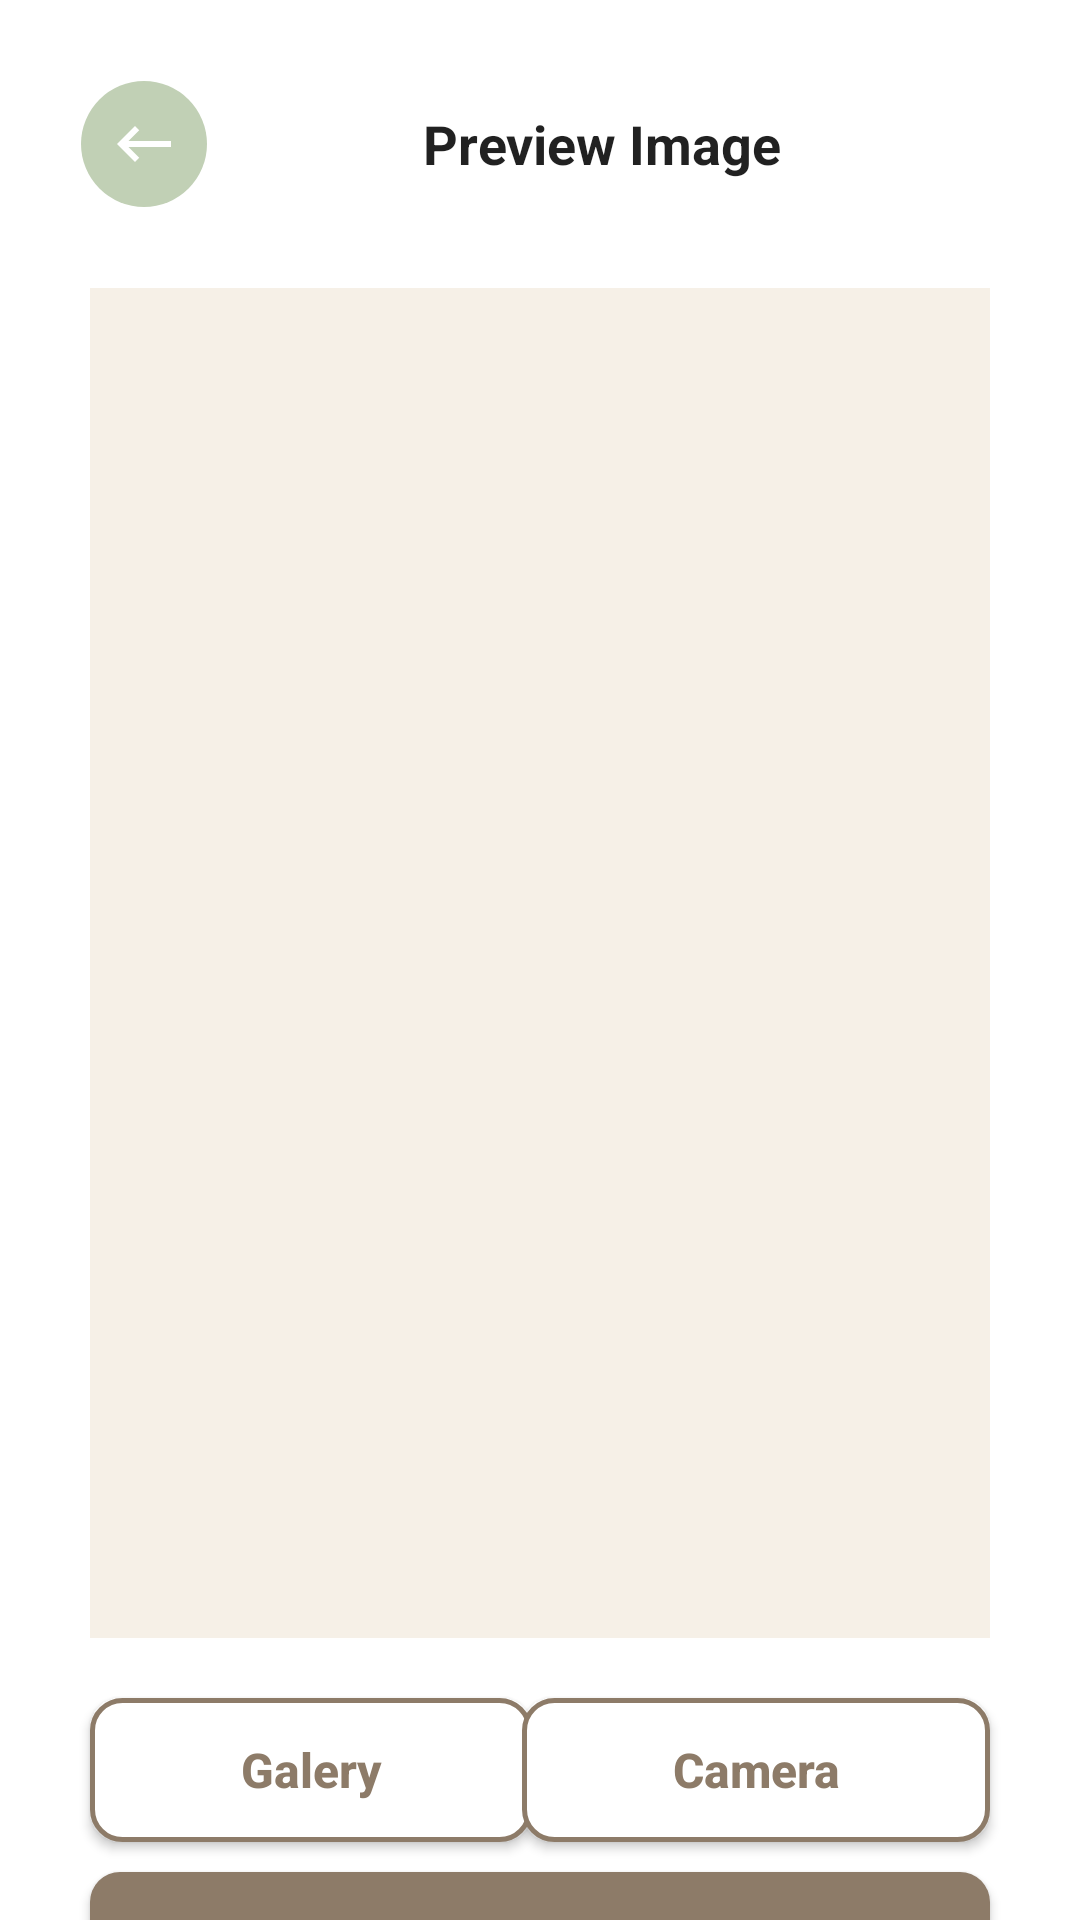

Layout XML and referenced resources for this Android screen:
<!-- AndroidManifest.xml: application theme Theme.Skinnie -->
<!-- res/layout/activity_preview_image.xml -->
<?xml version="1.0" encoding="utf-8"?>
<androidx.constraintlayout.widget.ConstraintLayout xmlns:android="http://schemas.android.com/apk/res/android"
    xmlns:app="http://schemas.android.com/apk/res-auto"
    xmlns:tools="http://schemas.android.com/tools"
    android:layout_width="match_parent"
    android:layout_height="match_parent"
    tools:context=".ui.scan.PreviewImageActivity">

    <androidx.appcompat.widget.Toolbar
        android:id="@+id/toolbar"
        android:layout_width="match_parent"
        android:layout_height="wrap_content"
        app:layout_constraintEnd_toEndOf="parent"
        android:background="@color/white"
        android:layout_marginHorizontal="20dp"
        android:layout_marginTop="20dp"
        app:title="@string/preview_image"
        app:titleMarginStart="65dp"
        app:titleTextAppearance="@style/TitleToolbar"
        app:navigationIcon="@drawable/ic_arrow_back"
        app:layout_constraintStart_toStartOf="parent"
        app:layout_constraintTop_toTopOf="parent" />

    <ImageView
        android:id="@+id/ivPreviewImage"
        android:layout_width="match_parent"
        android:layout_height="450dp"
        android:layout_marginHorizontal="30dp"
        android:layout_marginTop="20dp"
        android:background="@color/cream"
        android:contentDescription="@string/preview_image"
        app:layout_constraintEnd_toEndOf="parent"
        app:layout_constraintStart_toStartOf="parent"
        app:layout_constraintTop_toBottomOf="@+id/toolbar" />

    <androidx.appcompat.widget.AppCompatButton
        android:id="@+id/btnGalery"
        android:layout_width="wrap_content"
        android:layout_height="wrap_content"
        android:layout_marginTop="20dp"
        android:background="@drawable/bg_button_white"
        android:paddingHorizontal="50dp"
        android:text="@string/galery"
        android:textAllCaps="false"
        android:textColor="@color/brown"
        android:textSize="16sp"
        android:textStyle="bold"
        app:layout_constraintStart_toStartOf="@+id/ivPreviewImage"
        app:layout_constraintTop_toBottomOf="@+id/ivPreviewImage" />

    <androidx.appcompat.widget.AppCompatButton
        android:id="@+id/btnCamera"
        android:layout_width="wrap_content"
        android:layout_height="wrap_content"
        android:background="@drawable/bg_button_white"
        android:paddingHorizontal="50dp"
        android:text="@string/camera"
        android:textAllCaps="false"
        android:textColor="@color/brown"
        android:textSize="16sp"
        android:textStyle="bold"
        app:layout_constraintEnd_toEndOf="@+id/ivPreviewImage"
        app:layout_constraintTop_toTopOf="@+id/btnGalery" />

    <androidx.appcompat.widget.AppCompatButton
        android:id="@+id/btnSend"
        android:layout_width="match_parent"
        android:layout_height="wrap_content"
        android:background="@drawable/bg_button"
        android:text="@string/send"
        android:textAllCaps="false"
        android:textColor="@color/white"
        android:textSize="16sp"
        android:layout_marginTop="10dp"
        android:textStyle="bold"
        android:layout_marginHorizontal="30dp"
        app:layout_constraintEnd_toEndOf="@+id/btnCamera"
        app:layout_constraintStart_toStartOf="@+id/btnGalery"
        app:layout_constraintTop_toBottomOf="@+id/btnGalery" />

    <ProgressBar
        android:id="@+id/loading"
        android:layout_width="match_parent"
        android:layout_height="wrap_content"
        android:visibility="gone"
        app:layout_constraintBottom_toBottomOf="parent"
        app:layout_constraintEnd_toEndOf="parent"
        app:layout_constraintStart_toStartOf="parent"
        app:layout_constraintTop_toTopOf="parent" />
</androidx.constraintlayout.widget.ConstraintLayout>
<!-- resources referenced by this layout -->
<resources>
  <color name="brown">#8D7B68</color>
  <color name="cream">#F6F0E7</color>
  <color name="white">#FFFFFFFF</color>
  <!-- drawable bg_button (drawable) -->
  <?xml version="1.0" encoding="utf-8"?>
  <shape xmlns:android="http://schemas.android.com/apk/res/android"
      android:shape="rectangle">
  
      <solid android:color="@color/brown"/>
      <corners android:radius="10dp"/>
  
  </shape>
  <!-- drawable bg_button_white (drawable) -->
  <?xml version="1.0" encoding="utf-8"?>
  <shape xmlns:android="http://schemas.android.com/apk/res/android"
      android:shape="rectangle">
  
      <solid android:color="@color/white" />
      <corners android:radius="10dp" />
      <stroke
          android:width="1.5dp"
          android:color="@color/brown" />
  </shape>
  <!-- drawable ic_arrow_back (drawable) -->
  <vector xmlns:android="http://schemas.android.com/apk/res/android"
      android:width="42dp"
      android:height="42dp"
      android:viewportWidth="42"
      android:viewportHeight="42">
    <path
        android:pathData="M21,21m-21,0a21,21 0,1 1,42 0a21,21 0,1 1,-42 0"
        android:fillColor="#C1D0B5"/>
    <group>
      <clip-path
          android:pathData="M9,9h24v24h-24z"/>
      <path
          android:pathData="M30,20H15.83L19.41,16.41L18,15L12,21L18,27L19.41,25.59L15.83,22H30V20Z"
          android:fillColor="#ffffff"/>
    </group>
  </vector>
  <string name="camera">Camera</string>
  <string name="galery">Galery</string>
  <string name="preview_image">Preview Image</string>
  <string name="send">Kirim</string>
  <style name="TitleToolbar">
          <item name="android:textSize">18sp</item>
          <item name="android:textStyle">bold</item>
          <item name="android:textColor">@color/black</item>
      </style>
  <style name="Theme.Skinnie" parent="Theme.MaterialComponents.Light.NoActionBar">
          
          <item name="colorPrimary">@color/brown</item>
          <item name="colorPrimaryVariant">@color/brown</item>
          <item name="colorOnPrimary">@color/white</item>
          
          <item name="colorSecondary">@color/teal_200</item>
          <item name="colorSecondaryVariant">@color/teal_700</item>
          <item name="colorOnSecondary">@color/black</item>
          
          <item name="android:statusBarColor">?attr/colorPrimaryVariant</item>
          
      </style>
  <color name="black">#FF000000</color>
  <color name="teal_200">#FF03DAC5</color>
  <color name="teal_700">#FF018786</color>
</resources>
